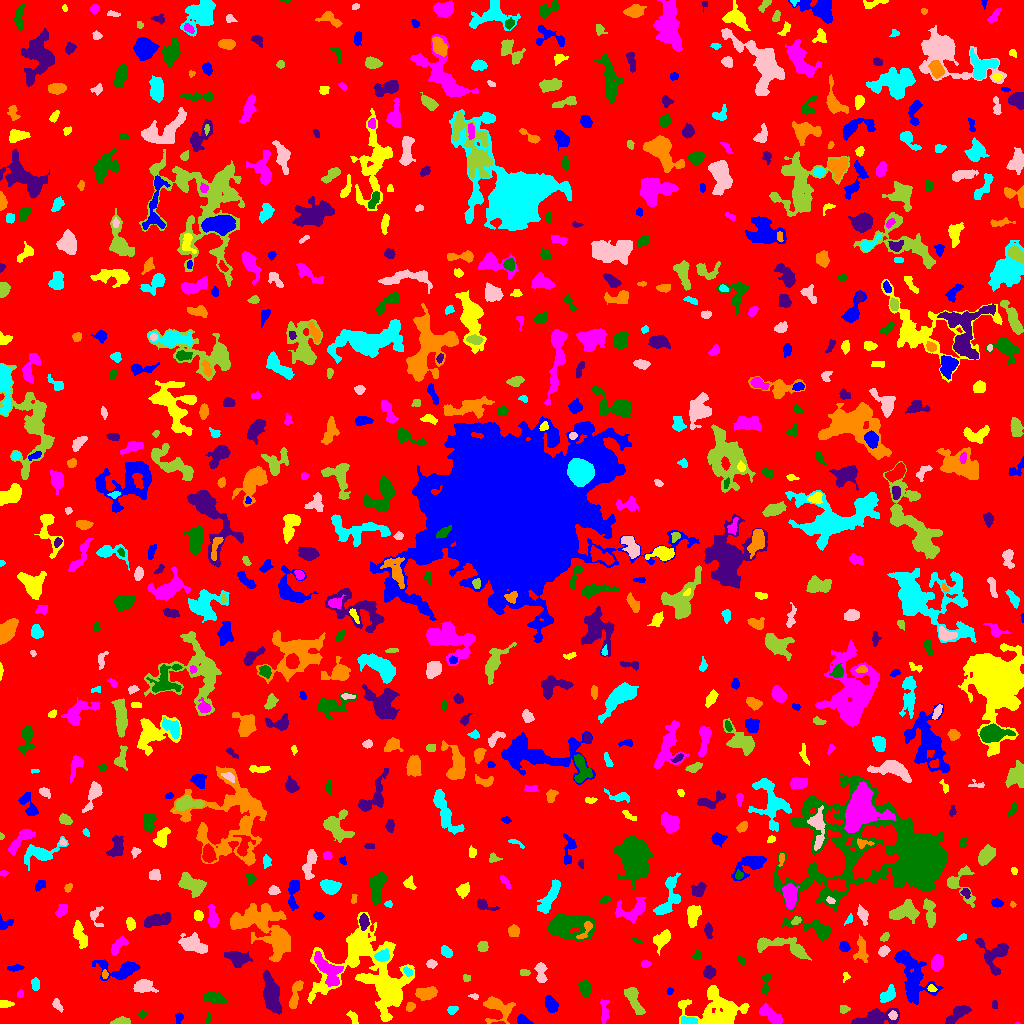

The table this chart was drawn from, first rows:
ID, X, Y, A, B, theta, total_flux, mu_max, mu_median, mu_mean, R_fwhm, R_e, R10, R90, x_start, x_end, y_start, y_end, area, greylevel
0, 512.3, 513.9, 300.5, 296.4, 0.6626, 1594575, 15.0, 2.0, 2.012, 28.43, 233, 88.44, 377.3, 0, 1023, 0, 1023, 792462, 2.012
1, 522.6, 3.256, 3.301, 2.15, -0.3458, 437.0, 8.0, 4.0, 3.973, 4.26, 3.241, 1.262, 5.109, 517, 533, 0, 9, 110, 7.973
2, 353.3, 5.889, 3.557, 1.83, -1.096, 144.0, 5.0, 1.0, 1.455, 1.382, 3.141, 0.9772, 4.754, 346, 358, 0, 13, 99, 6.455
3, 1017, 0.2857, 1.296, 0.4286, -0.1171, 14.0, 3.0, 1.5, 1.4, 1.262, 0.7979, 0.0, 1.382, 1015, 1020, 0, 1, 10, 10.4
4, 208.4, 5.451, 3.097, 1.333, 1.316, 144.0, 5.0, 2.0, 2.4, 2.932, 2.394, 0.7979, 3.742, 205, 211, 0, 11, 60, 6.4
5, 957.6, 9.805, 7.08, 2.605, 0.6753, 683.0, 6.0, 2.0, 2.647, 6.206, 4.951, 1.954, 7.797, 945, 971, 0, 18, 258, 7.647
6, 497.9, 15.28, 8.176, 6.24, -0.4856, 2414, 13.0, 6.0, 5.859, 6.433, 6.747, 2.585, 10.31, 483, 515, 0, 27, 412, 7.859
7, 689.2, 2.13, 3.772, 1.773, -0.078, 270.0, 6.0, 2.0, 2.269, 4.068, 3.038, 1.128, 4.754, 681, 697, 0, 7, 119, 9.269
8, 892.4, 8.342, 1.956, 1.643, -0.003383, 76.0, 3.0, 1.0, 1.07, 2.585, 2.185, 0.7979, 3.568, 888, 897, 4, 13, 71, 10.07
9, 121.5, 1.914, 4.066, 1.667, 0.0446, 615.0, 12.0, 4.0, 5.168, 3.909, 3.09, 1.262, 5.015, 110, 130, 0, 7, 119, 10.17
10, 76.42, 42.76, 18.9, 16.42, -1.307, 11835, 18.0, 4.0, 4.742, 11.86, 13.4, 5.109, 23.1, 34, 142, 4, 108, 2496, 8.742
11, 179.3, 5.714, 2.76, 1.637, 1.402, 91.0, 3.0, 1.0, 1.197, 2.877, 2.459, 0.9772, 3.949, 175, 183, 0, 11, 76, 6.197
12, 718.6, 8.988, 11.92, 8.876, -0.1654, 6317, 39.0, 3.0, 5.556, 4.82, 7.069, 2.394, 15.11, 678, 749, 0, 38, 1137, 9.556
13, 771.2, 8.005, 7.164, 2.7, -0.6713, 982.0, 8.0, 4.0, 3.664, 6.652, 5.171, 2.034, 7.919, 759, 782, 0, 20, 268, 10.66
14, 142.2, 8.765, 1.769, 1.518, 0.1719, 81.0, 4.0, 1.0, 1.35, 2.706, 1.954, 0.7979, 3.29, 137, 147, 5, 13, 60, 8.35
15, 875.1, 5.524, 10.91, 3.523, 0.1771, 1916, 10.0, 4.0, 4.183, 7.399, 6.433, 2.523, 10.34, 851, 899, 0, 15, 458, 8.183
16, 410.4, 16.89, 2.214, 1.855, 0.7954, 199.0, 6.0, 3.0, 2.519, 3.568, 2.585, 0.9772, 3.949, 406, 415, 12, 21, 79, 7.519
17, 451.9, 13.41, 2.543, 1.861, 0.3037, 176.0, 4.0, 2.0, 2.173, 4.146, 2.706, 1.128, 4.26, 447, 458, 9, 17, 81, 7.173
18, 56.34, 19.0, 3.207, 1.714, -0.9507, 82.0, 3.0, 1.0, 0.8632, 2.523, 2.326, 0.7979, 3.868, 52, 63, 11, 25, 95, 10.86
19, 843.7, 14.4, 2.525, 1.985, 0.06888, 229.0, 6.0, 3.0, 3.053, 3.909, 2.821, 1.128, 4.297, 840, 850, 10, 18, 75, 7.053
20, 795.2, 27.38, 16.59, 9.318, 0.05958, 3814, 9.0, 3.0, 3.671, 10.36, 9.95, 3.868, 15.69, 757, 832, 0, 45, 1039, 7.671
21, 551, 18.68, 3.843, 2.424, -1.153, 505.0, 7.0, 3.0, 2.701, 4.618, 3.909, 1.596, 6.103, 545, 558, 11, 28, 187, 7.701
22, 4.658, 19.5, 3.229, 1.813, 0.0, 158.0, 3.0, 2.0, 1.646, 4.222, 3.141, 1.262, 4.72, 0, 14, 16, 23, 96, 6.646
23, 604, 12.04, 7.094, 1.778, 1.544, 237.0, 4.0, 1.0, 1.481, 4.787, 3.785, 1.382, 5.997, 600, 609, 0, 24, 160, 6.481
24, 214.6, 25.1, 5.494, 2.179, -0.2458, 775.0, 8.0, 3.0, 3.605, 5.809, 4.297, 1.693, 6.817, 203, 227, 20, 31, 215, 8.605
25, 994.2, 18.76, 2.129, 1.44, -1.549, 68.0, 3.0, 1.0, 1.36, 2.764, 2.185, 0.7979, 3.338, 992, 997, 15, 23, 50, 6.36
26, 426.2, 30.06, 5.192, 2.853, 0.0985, 1100, 9.0, 4.0, 4.49, 6.206, 4.983, 2.034, 7.611, 415, 437, 23, 37, 245, 8.49
27, 887.7, 28.37, 4.437, 2.803, 0.6783, 569.0, 7.0, 3.0, 2.948, 4.72, 4.26, 1.596, 6.676, 880, 895, 21, 39, 193, 7.948
28, 474.2, 27.03, 2.369, 1.385, -0.1759, 62.0, 3.0, 1.0, 1.265, 2.111, 2.034, 0.7979, 3.478, 468, 478, 24, 30, 49, 6.265
29, 633.9, 24.17, 8.437, 2.56, -1.148, 948.0, 11.0, 3.0, 3.16, 3.949, 4.787, 1.693, 7.939, 624, 645, 9, 36, 300, 8.16
30, 820, 22.26, 6.421, 2.967, -0.6913, 799.0, 7.0, 4.0, 3.716, 6.05, 4.886, 1.954, 7.334, 807, 828, 11, 31, 215, 11.72
31, 669.8, 31.95, 1.619, 1.444, -1.274, 64.0, 4.0, 1.0, 1.422, 2.523, 1.871, 0.5642, 3.038, 666, 673, 29, 36, 45, 6.422
32, 931.5, 35.02, 2.079, 1.577, -0.2268, 114.0, 4.0, 2.0, 1.966, 3.241, 2.257, 0.7979, 3.7, 927, 937, 32, 39, 58, 8.966
33, 20.36, 29.22, 1.691, 1.594, -0.2562, 92.0, 4.0, 2.0, 1.84, 3.09, 2.111, 0.7979, 3.192, 17, 23, 26, 34, 50, 6.84
34, 584.8, 35.23, 3.603, 2.166, -1.417, 393.0, 6.0, 2.0, 2.367, 4.853, 3.568, 1.493, 5.585, 578, 590, 26, 44, 166, 7.367
35, 271.5, 26.94, 9.446, 3.334, -1.361, 3001, 15.0, 5.0, 5.496, 6.956, 6.817, 2.646, 11.04, 263, 281, 9, 53, 546, 9.496
36, 295.3, 28.18, 8.867, 1.995, 1.334, 474.0, 5.0, 2.0, 2.07, 5.046, 4.297, 1.693, 6.864, 289, 303, 15, 43, 229, 8.07
37, 35.5, 38.41, 2.826, 1.976, -0.0, 186.0, 4.0, 2.0, 1.879, 4.37, 2.985, 1.128, 4.549, 31, 39, 33, 46, 99, 6.879
38, 142.9, 37.2, 5.01, 3.181, -0.07795, 829.0, 8.0, 3.0, 3.426, 5.585, 4.687, 1.784, 7.695, 133, 158, 31, 44, 242, 7.426
39, 466.5, 45.23, 1.887, 1.804, -0.6644, 149.0, 5.0, 3.0, 2.709, 3.038, 2.326, 0.7979, 3.613, 463, 470, 42, 49, 55, 6.709
40, 247.5, 30.47, 7.62, 3.181, -1.541, 2281, 13.0, 5.0, 5.317, 7.421, 6.206, 2.459, 9.707, 240, 256, 14, 51, 429, 9.317
41, 120.8, 54.17, 11.43, 4.72, -0.02903, 1799, 12.0, 3.0, 3.877, 5.754, 6.308, 2.326, 10.46, 92, 140, 43, 64, 464, 9.877
42, 845.8, 47.48, 2.332, 1.61, 1.375, 98.0, 6.0, 1.0, 1.815, 1.784, 1.954, 0.5642, 3.613, 843, 850, 41, 51, 54, 6.815
43, 326.8, 54.25, 9.691, 3.96, -0.9263, 1743, 10.0, 3.0, 3.669, 6.308, 6.531, 2.459, 10.69, 314, 343, 37, 72, 475, 10.67
44, 765.5, 38.99, 6.186, 1.833, 1.452, 294.0, 6.0, 2.0, 2.115, 4.068, 3.385, 1.262, 5.557, 761, 771, 29, 50, 139, 7.115
45, 708.9, 50.92, 2.905, 2.811, -1.396, 601.0, 8.0, 4.0, 4.324, 5.14, 3.7, 1.493, 5.67, 703, 716, 44, 58, 139, 8.324
46, 104.7, 48.83, 2.097, 1.321, -1.536, 118.0, 5.0, 2.0, 2.269, 2.585, 2.034, 0.7979, 3.29, 102, 108, 45, 54, 52, 12.27
47, 407.5, 52.2, 2.595, 1.491, -0.8264, 175.0, 6.0, 2.0, 2.397, 3.141, 2.459, 0.7979, 3.909, 403, 412, 47, 57, 73, 11.4
48, 540.8, 50.93, 5.602, 2.482, -1.487, 602.0, 7.0, 3.0, 3.237, 4.853, 4.26, 1.693, 6.723, 534, 547, 41, 61, 186, 7.237
49, 524.4, 50.7, 2.755, 1.438, -0.02533, 86.0, 3.0, 1.0, 1.303, 2.985, 2.523, 0.9772, 3.909, 520, 530, 48, 54, 66, 6.303
50, 619.4, 55.48, 7.913, 5.265, -0.7241, 1077, 7.0, 2.0, 2.57, 4.754, 6.257, 2.185, 9.95, 599, 632, 44, 71, 419, 6.57
51, 14.83, 55.19, 3.754, 1.246, 0.08308, 198.0, 7.0, 2.0, 2.176, 2.185, 2.706, 0.7979, 4.26, 7, 24, 52, 59, 91, 7.176
52, 374.3, 48.06, 25.97, 17.65, -0.7376, 11693, 19.0, 3.0, 3.867, 8.63, 14.68, 4.72, 26.37, 307, 414, 2, 111, 3024, 7.867
53, 645.0, 59.5, 1.975, 1.532, 0.0, 82.0, 3.0, 1.0, 1.206, 2.877, 2.257, 0.7979, 3.523, 641, 651, 56, 63, 68, 7.206
54, 741.3, 63.3, 1.883, 1.344, -0.9208, 63.0, 3.0, 1.0, 1.05, 2.459, 1.954, 0.7979, 3.09, 737, 745, 58, 67, 60, 6.05
55, 237.2, 64.52, 4.777, 3.512, -0.3707, 1083, 11.0, 3.0, 3.61, 4.853, 4.687, 1.784, 7.878, 224, 252, 56, 72, 300, 8.61
56, 861, 72.52, 6.672, 3.147, -1.534, 360.0, 4.0, 1.0, 1.607, 5.698, 4.514, 1.596, 7.356, 853, 868, 61, 89, 224, 6.607
57, 382.1, 67.29, 3.579, 2.451, 0.2213, 619.0, 9.0, 4.0, 4.099, 4.549, 3.742, 1.382, 5.89, 374, 389, 62, 75, 151, 12.1
58, 431.4, 59.55, 2.381, 2.023, 0.04792, 280.0, 6.0, 3.0, 3.415, 4.26, 2.877, 1.128, 4.37, 426, 437, 55, 64, 82, 7.415
59, 784.5, 76.81, 15.78, 3.984, -0.2171, 1527, 11.0, 2.0, 2.914, 3.613, 6.794, 2.394, 11.08, 757, 811, 63, 86, 524, 6.914
... 755 more rows
